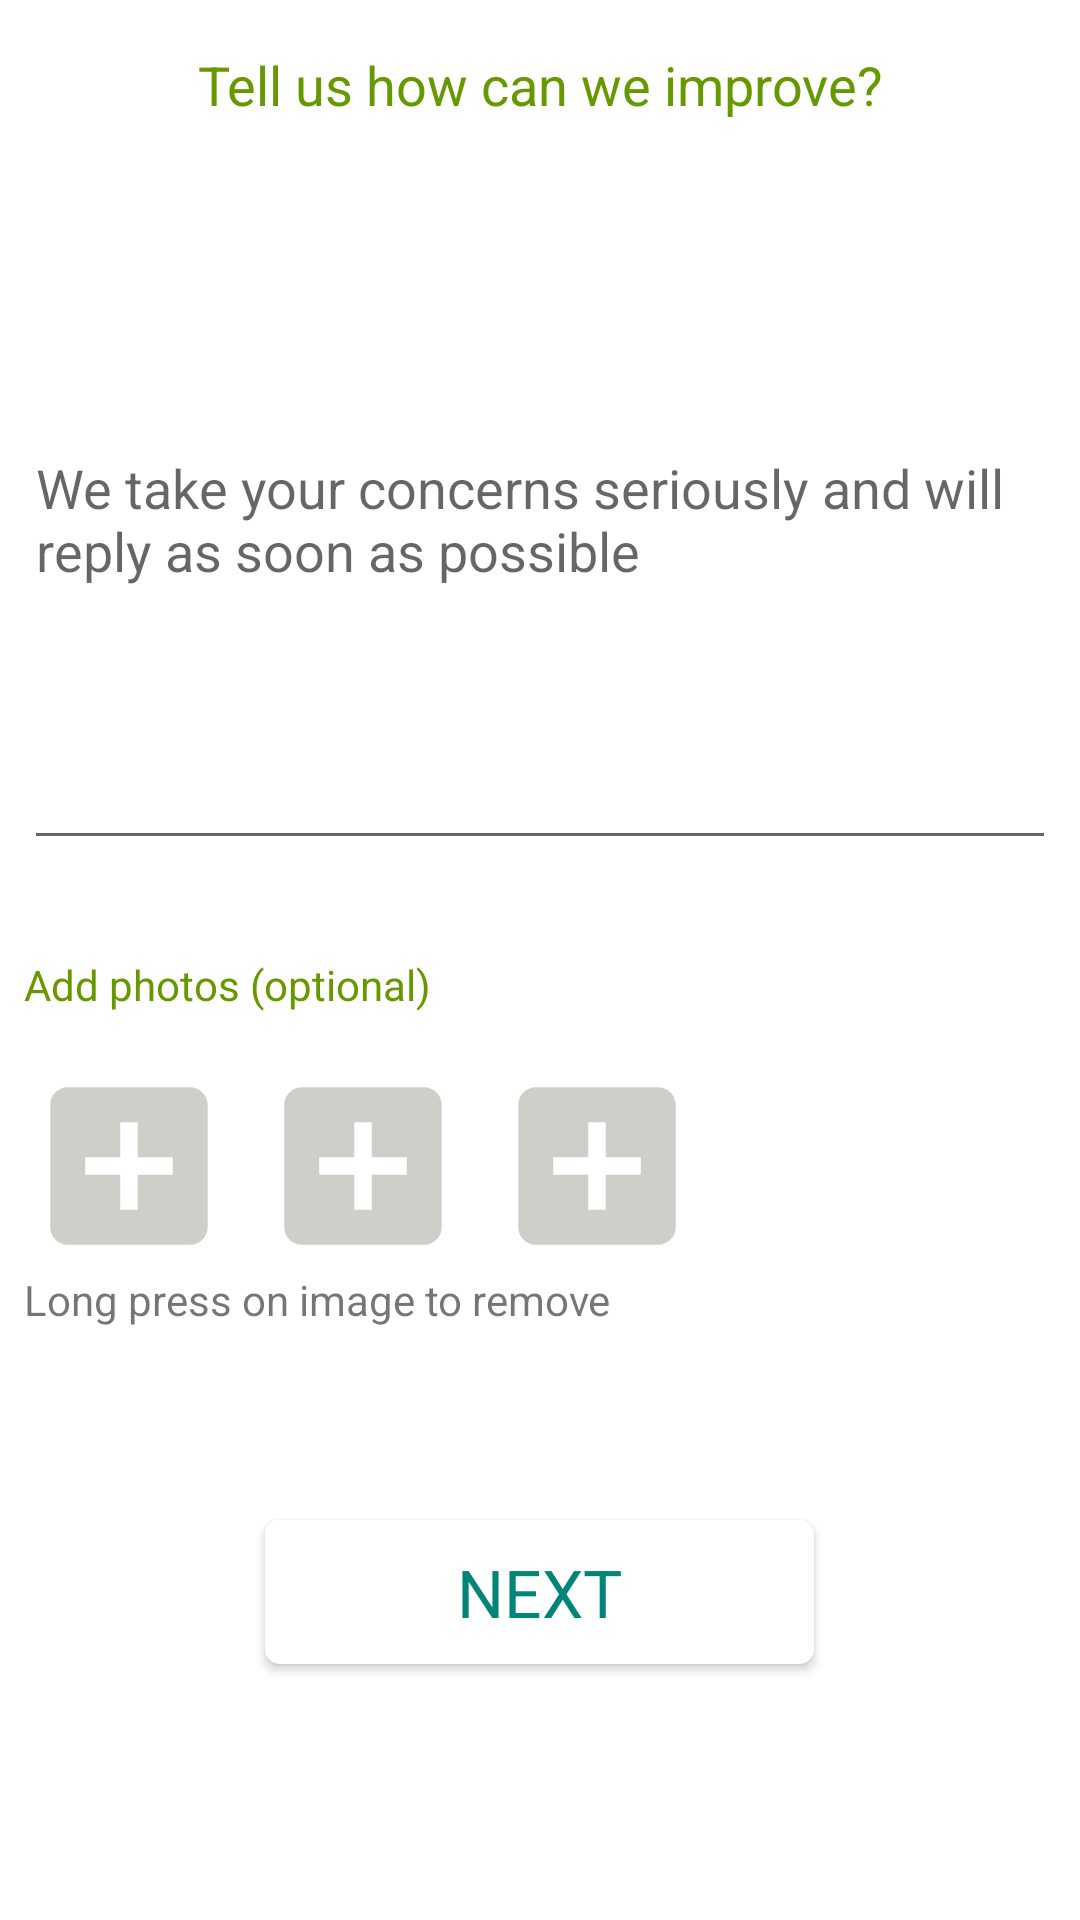

Write the Android layout XML for this screen, with the resource values it uses.
<!-- AndroidManifest.xml: application theme AppTheme -->
<!-- res/layout/activity_feedback.xml -->
<?xml version="1.0" encoding="utf-8"?>
<ScrollView
    android:id="@+id/scroll_view"
    android:layout_height="match_parent"
    android:layout_width="match_parent"
    android:background="@android:color/white"
    xmlns:android="http://schemas.android.com/apk/res/android" >

    <LinearLayout
        android:layout_width="match_parent"
        android:layout_height="wrap_content"
        android:orientation="vertical">

        <TextView
            android:id="@+id/first_line_text_view"
            android:layout_width="match_parent"
            android:layout_height="wrap_content"

            android:layout_marginTop="16dp"
            android:gravity="center"
            android:text="Tell us how can we improve?"
            android:textAppearance="@style/TextAppearance.AppCompat.Medium"
            android:textColor="@android:color/holo_green_dark" />

        <EditText
            android:id="@+id/concern_edit_text"
            android:layout_marginStart="8dp"
            android:layout_marginEnd="8dp"
            android:layout_width="match_parent"
            android:layout_height="wrap_content"
            android:layout_marginTop="16dp"
            android:hint="We take your concerns seriously and will reply as soon as possible"
            android:lines="10" />

        <ProgressBar
            android:id="@+id/progress_bar"
            android:visibility="gone"
            android:layout_gravity="center"
            android:layout_width="wrap_content"
            android:layout_height="wrap_content"/>


        <TextView
            android:id="@+id/add_screenshots_text_view"
            android:layout_width="match_parent"
            android:layout_height="wrap_content"
            android:layout_marginTop="32dp"
            android:layout_marginStart="8dp"
            android:layout_marginEnd="8dp"
            android:text="Add photos (optional)"
            android:textColor="@android:color/holo_green_dark" />

        <LinearLayout
            android:layout_width="wrap_content"
            android:layout_height="wrap_content"
            android:layout_marginStart="8dp"
            android:orientation="horizontal">

                    <ImageView
                        android:id="@+id/image1_image_view"
                        android:layout_width="70dp"
                        android:layout_height="70dp"
                        android:layout_marginTop="16dp"
                        android:background="@drawable/ic_add"
                        android:scaleType="centerCrop" />

                    <ImageView
                        android:id="@+id/image2_image_view"
                        android:layout_width="70dp"
                        android:layout_height="70dp"
                        android:layout_marginStart="8dp"
                        android:layout_marginTop="16dp"
                        android:background="@drawable/ic_add"
                        android:scaleType="centerCrop" />

                    <ImageView
                        android:id="@+id/image3_image_view"
                        android:layout_width="70dp"
                        android:layout_height="70dp"
                        android:layout_marginStart="8dp"
                        android:layout_marginTop="16dp"
                        android:background="@drawable/ic_add"
                        android:scaleType="centerCrop" />

        </LinearLayout>

        <TextView
            android:id="@+id/hardcoded_text_view"
            android:layout_width="wrap_content"
            android:layout_height="wrap_content"
            android:layout_marginStart="8dp"
            android:text="Long press on image to remove" />

        <Button
            android:id="@+id/next_button"
            android:layout_marginStart="8dp"
            android:layout_marginEnd="8dp"
            android:layout_marginBottom="8dp"
            android:gravity="center"
            android:background="@drawable/button_design_2"
            android:foreground="?android:attr/selectableItemBackground"
            android:textAppearance="@style/TextAppearance.AppCompat.Large"
            android:paddingStart="64dp"
            android:paddingEnd="64dp"
            android:layout_gravity="center_horizontal"
            android:layout_width="wrap_content"
            android:layout_height="wrap_content"
            android:layout_marginTop="64dp"
            android:textColor="@color/colorPrimary"
            android:text="NEXT" />

    </LinearLayout>



</ScrollView>
<!-- resources referenced by this layout -->
<resources>
  <color name="colorPrimary">#008577</color>
  <!-- drawable button_design_2 (drawable) -->
  <?xml version="1.0" encoding="utf-8"?>
  <shape xmlns:android="http://schemas.android.com/apk/res/android"
      android:shape="rectangle">
  
      <solid android:color="#fff" />
      <corners android:radius="5dp" />
  </shape>
  <!-- drawable ic_add (drawable) -->
  <vector android:height="24dp" android:tint="#CDD0C9"
      android:viewportHeight="24.0" android:viewportWidth="24.0"
      android:width="24dp" xmlns:android="http://schemas.android.com/apk/res/android">
      <path android:fillColor="#FF000000" android:pathData="M19,3L5,3c-1.11,0 -2,0.9 -2,2v14c0,1.1 0.89,2 2,2h14c1.1,0 2,-0.9 2,-2L21,5c0,-1.1 -0.9,-2 -2,-2zM17,13h-4v4h-2v-4L7,13v-2h4L11,7h2v4h4v2z"/>
  </vector>
  <style name="AppTheme" parent="Theme.AppCompat.Light.DarkActionBar">
          
          <item name="colorPrimary">@color/colorPrimary</item>
          <item name="colorPrimaryDark">@color/colorPrimaryDark</item>
          <item name="colorAccent">@color/colorAccent</item>
          <item name="fontFamily">@font/roboto</item>
  
  
      </style>
  <color name="colorPrimaryDark">#00574B</color>
  <color name="colorAccent">#D81B60</color>
</resources>
